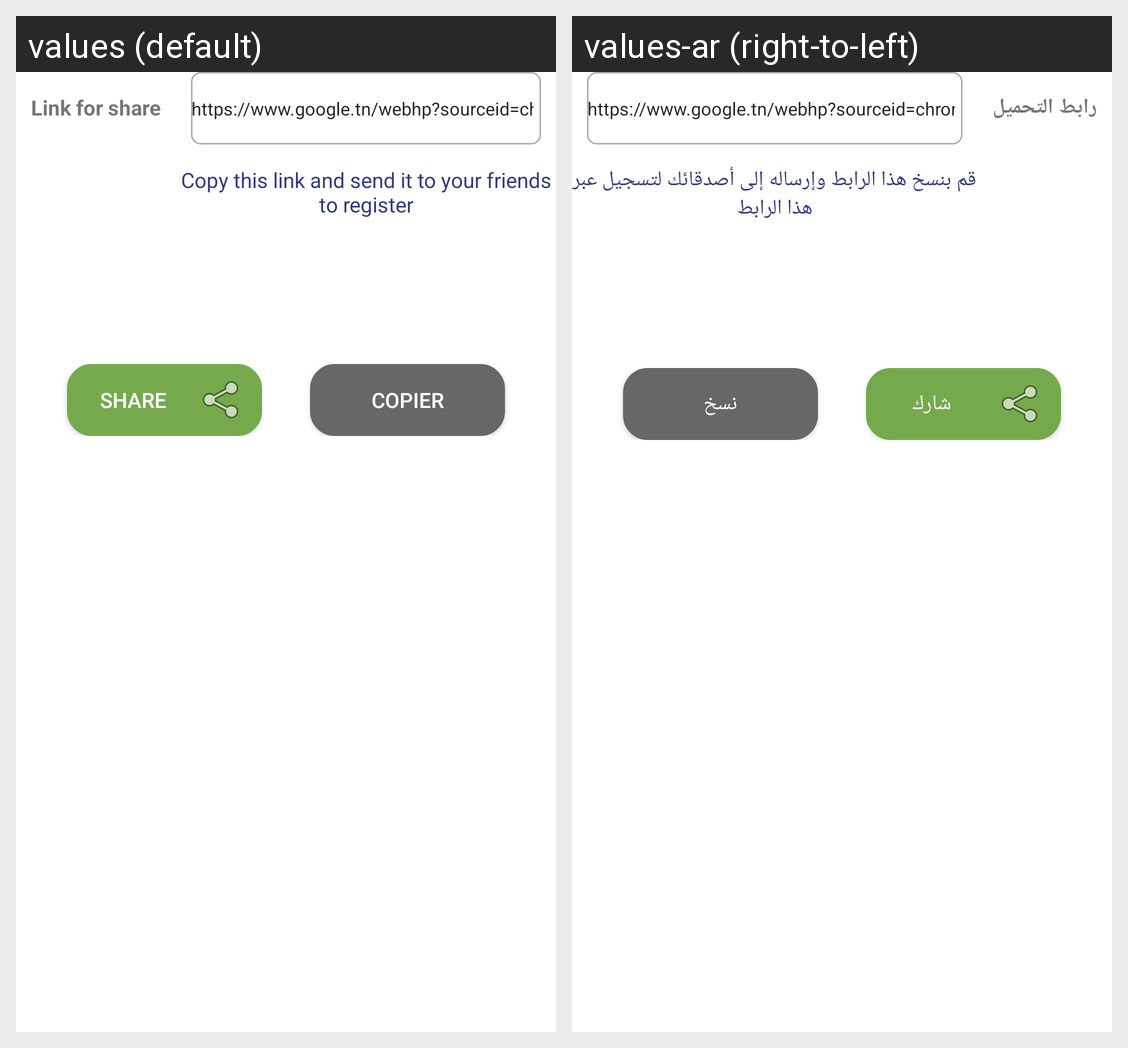

The Android screen above is rendered under two locales of the same app. Produce the string resources it draws, with the default and per-locale values.
Android screen res/layout/fragment_share_with_friends.xml rendered under 2 locales, left to right: values (default), values-ar (right-to-left). Device: Nexus 5 (rendered at 1080×1920; each locale shown at half size, 540×960, under a caption strip naming it); theme AppTheme.
Strings drawn on this screen, with the default value and each locale's value (text and hints the layout hard-codes, and strings that could not be matched under every locale, appear in the picture but are not listed):

lien_msg
  values: Copy this link and send it to your friends to register
  values-ar: قم بنسخ هذا الرابط وإرساله إلى أصدقائك لتسجيل عبر هذا الرابط

txt_share
  values: share
  values-ar: شارك

txt_copier
  values: copier
  values-ar: نسخ

lien_share
  values: Link for share
  values-ar: رابط التحميل
